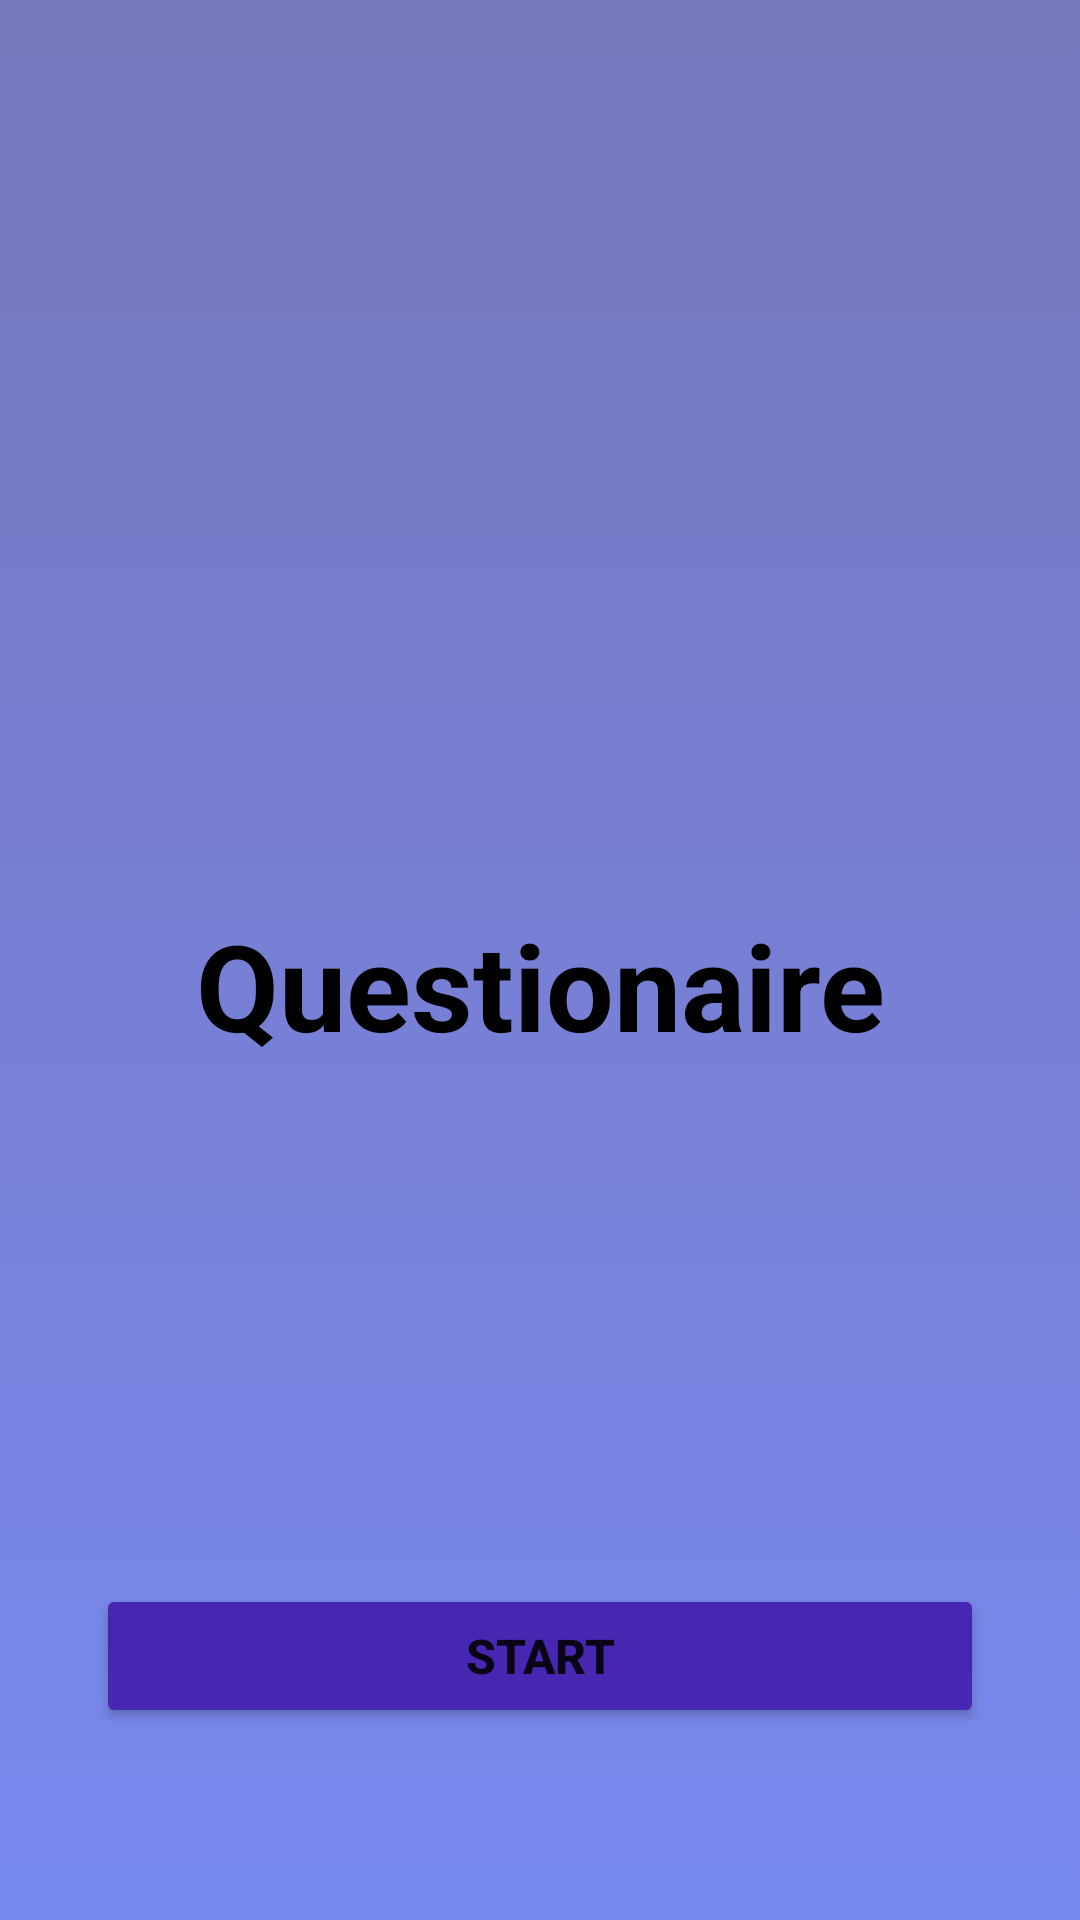

Produce the Android XML layout that renders to this screen, including the resource entries it uses.
<!-- AndroidManifest.xml: application theme Theme.AND_Questionaire -->
<!-- res/layout/activity_main.xml -->
<?xml version="1.0" encoding="utf-8"?>
<androidx.constraintlayout.widget.ConstraintLayout xmlns:android="http://schemas.android.com/apk/res/android"
    xmlns:app="http://schemas.android.com/apk/res-auto"
    xmlns:tools="http://schemas.android.com/tools"
    android:layout_width="match_parent"
    android:layout_height="match_parent"
    android:background="@drawable/defaultbackgroud"
    tools:context=".views.MainActivity">

    <ImageView
        android:id="@+id/mainActivityLogo"
        android:layout_width="200sp"
        android:layout_height="200sp"
        app:layout_constraintBottom_toBottomOf="parent"
        app:layout_constraintEnd_toEndOf="parent"
        app:layout_constraintStart_toStartOf="parent"
        app:layout_constraintTop_toTopOf="parent"
        app:layout_constraintVertical_bias="0.13999999"
        app:srcCompat="@drawable/logo" />

    <TextView
        android:id="@+id/mainActivityName"
        android:layout_width="0dp"
        android:layout_height="wrap_content"
        android:gravity="center"
        android:text="Questionaire"
        android:textColor="@color/black"
        android:textSize="40sp"
        android:textStyle="bold"
        app:layout_constraintBottom_toTopOf="@+id/mainActivityStartButton"
        app:layout_constraintEnd_toEndOf="parent"
        app:layout_constraintHorizontal_bias="0.0"
        app:layout_constraintStart_toStartOf="parent"
        app:layout_constraintTop_toBottomOf="@+id/mainActivityLogo"
        app:layout_constraintVertical_bias="0.188" />

    <Button
        android:id="@+id/mainActivityStartButton"
        android:layout_width="0dp"
        android:layout_height="wrap_content"
        android:layout_marginStart="32dp"
        android:layout_marginEnd="32dp"
        android:layout_marginBottom="64dp"
        android:backgroundTint="#4726b2"
        android:text="Start"
        android:textSize="16sp"
        android:textStyle="bold"
        app:iconTint="#FFFFFF"
        app:layout_constraintBottom_toBottomOf="parent"
        app:layout_constraintEnd_toEndOf="parent"
        app:layout_constraintStart_toStartOf="parent" />
</androidx.constraintlayout.widget.ConstraintLayout>
<!-- resources referenced by this layout -->
<resources>
  <!-- drawable defaultbackgroud (drawable) -->
  <?xml version="1.0" encoding="utf-8"?>
  <selector xmlns:android="http://schemas.android.com/apk/res/android">
      <item>
          <shape>
              <gradient
                  android:startColor="#7788ee"
                  android:endColor="#7777bb"
                  android:angle="90"/>
          </shape>
  
      </item>
  
  </selector>
  <style name="Theme.AND_Questionaire" parent="Theme.MaterialComponents.DayNight.DarkActionBar">
          
          <item name="colorPrimary">@color/purple_500</item>
          <item name="colorPrimaryVariant">@color/purple_700</item>
          <item name="colorOnPrimary">@color/white</item>
          <item name="windowActionBar">false</item>
          <item name="windowNoTitle">true</item>
          
          <item name="colorSecondary">@color/teal_200</item>
          <item name="colorSecondaryVariant">@color/teal_700</item>
          <item name="colorOnSecondary">@color/black</item>
          
          <item name="android:statusBarColor" tools:targetApi="l">?attr/colorPrimaryVariant</item>
          
      </style>
  <!-- not gathered from this repository: default colours our renderer supplied (Android Studio template values) -->
  <color name="purple_500">#FF6200EE</color>
  <color name="purple_700">#FF3700B3</color>
  <color name="teal_200">#FF03DAC5</color>
  <color name="teal_700">#FF018786</color>
  <color name="black">#FF000000</color>
  <color name="white">#FFFFFFFF</color>
</resources>
